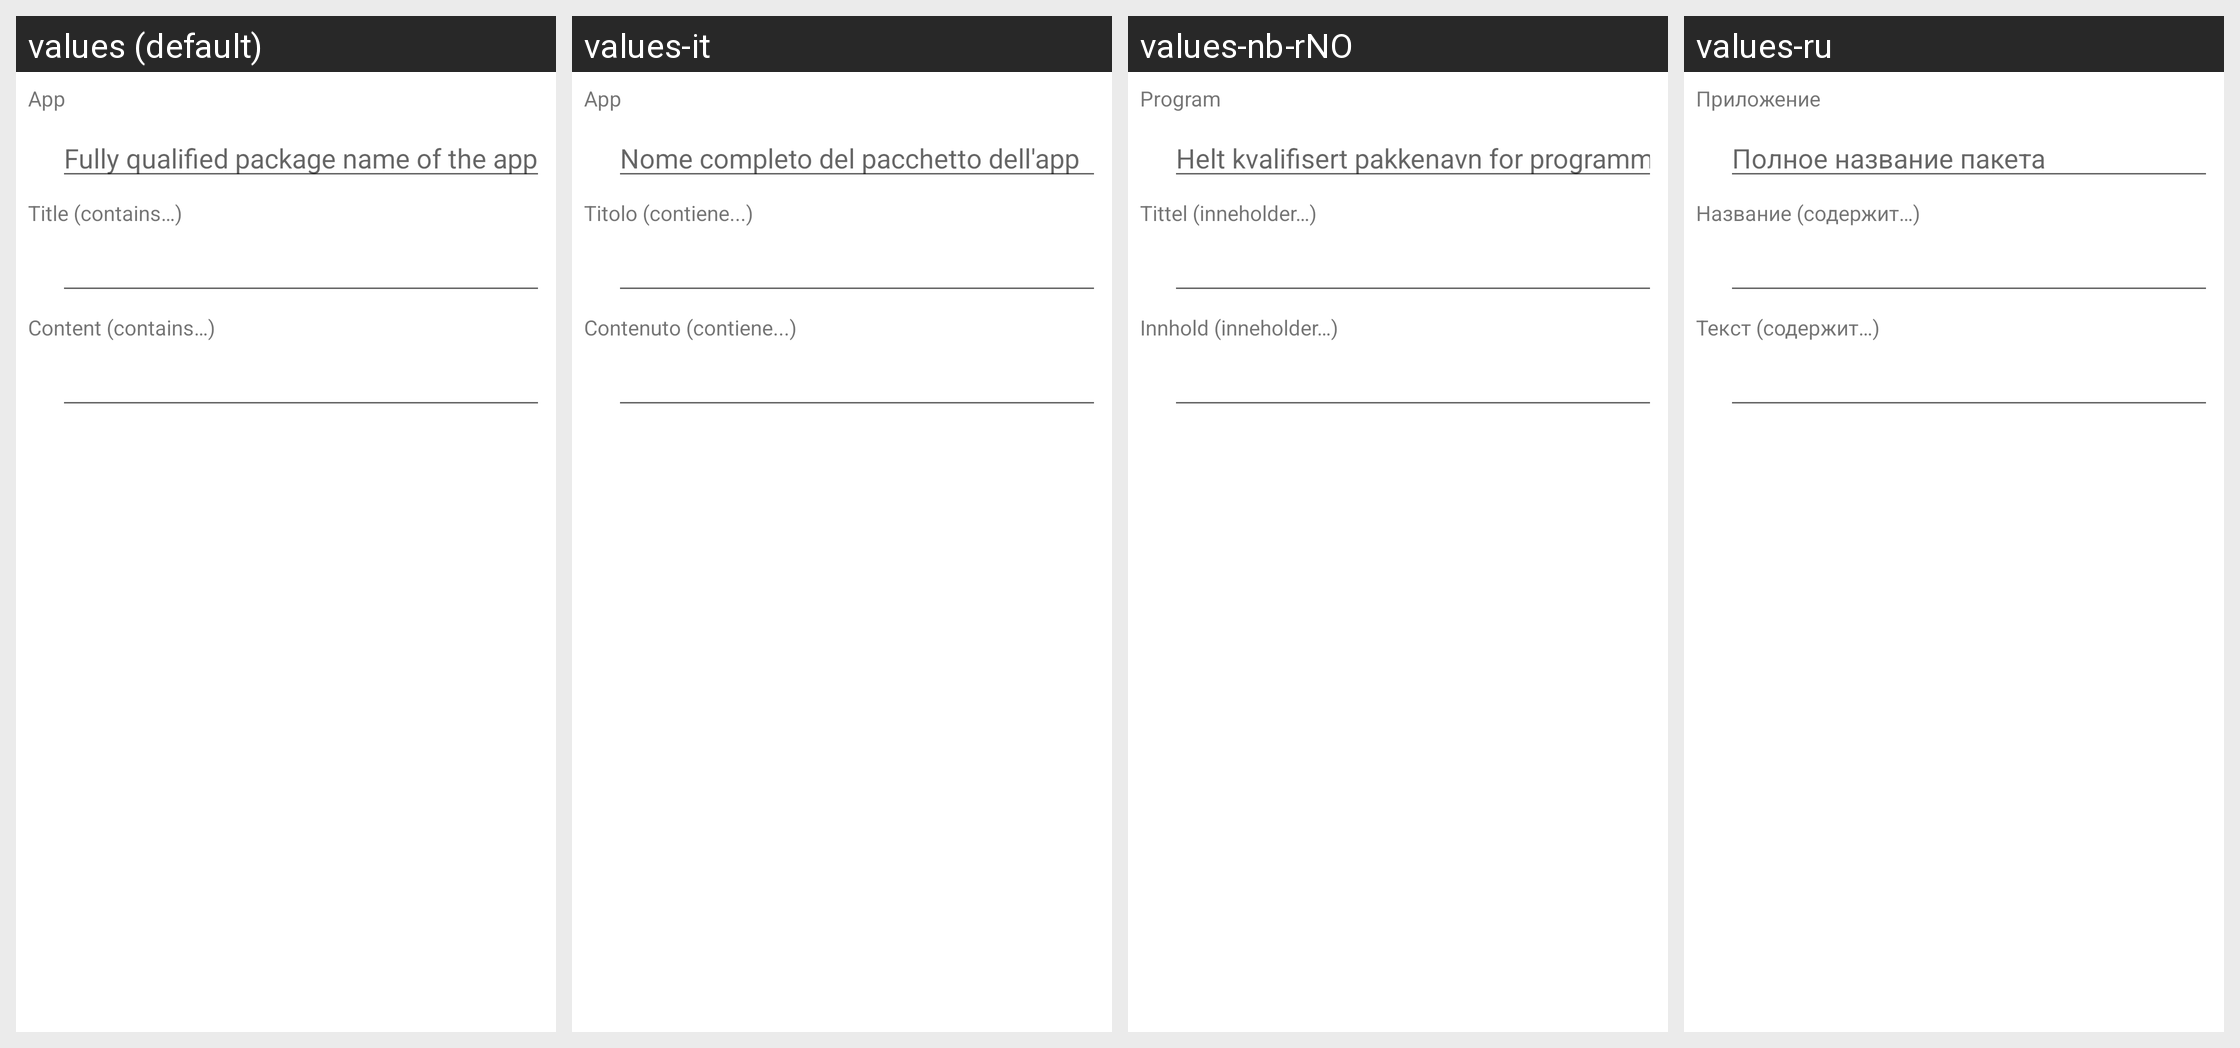

This grid shows one Android layout under several languages. Give, for every string resource on the screen, its name, the default text and each shown locale's text.
Android screen res/layout/plugin_event__notification.xml rendered under 4 locales, left to right: values (default), values-it, values-nb-rNO, values-ru. Device: Nexus 5 (rendered at 1080×1920; each locale shown at half size, 540×960, under a caption strip naming it); theme AppTheme.
Other locales in the repository, not shown: values-ca, values-cs, values-da, values-de, values-eo, values-es, values-fr, values-gl, values-he, values-hu, values-id, values-ja, values-ko, values-nl, values-or, values-pl, values-pt, values-pt-rBR, values-sv, values-tr, values-uk, values-vi, values-zh, values-zh-rCN, values-zh-rTW.
Strings drawn on this screen, with the default value and each locale's value (text and hints the layout hard-codes, and strings that could not be matched under every locale, appear in the picture but are not listed):

event_notification__app
  values: App
  values-it: App
  values-nb-rNO: Program
  values-ru: Приложение

event_notification__title
  values: Title (contains…)
  values-it: Titolo (contiene...)
  values-nb-rNO: Tittel (inneholder…)
  values-ru: Название (содержит…)

event_notification__content
  values: Content (contains…)
  values-it: Contenuto (contiene...)
  values-nb-rNO: Innhold (inneholder…)
  values-ru: Текст (содержит…)

event_notification__app_hint
  values: Fully qualified package name of the app
  values-it: Nome completo del pacchetto dell'app
  values-nb-rNO: Helt kvalifisert pakkenavn for programmet
  values-ru: Полное название пакета
